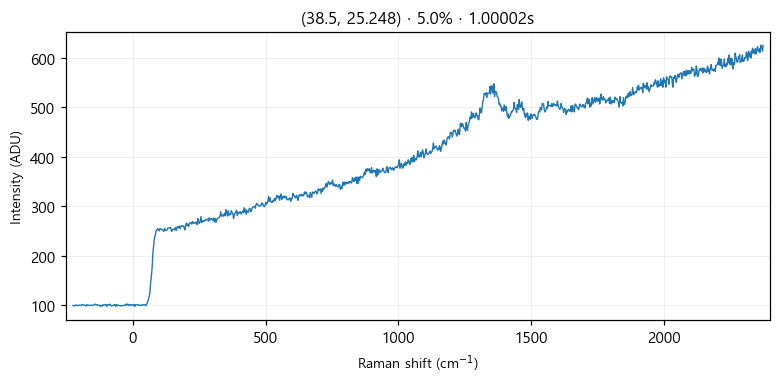

The data file committed next to this chart (first rows):
# laser_power_pct, 5.0
# exposure_time, 1
# laser_nm, 532
# mode, single
pixel_index, raman_shift_cm-1, wavelength_nm, intensity
0, -225.3, 525.7, 99.0
1, -222.2, 525.8, 98.0
2, -219.2, 525.9, 99.0
3, -216.1, 526, 100.0
4, -213, 526.1, 99.0
5, -210, 526.1, 100.0
6, -206.9, 526.2, 99.0
7, -203.8, 526.3, 99.0
8, -200.8, 526.4, 100.0
9, -197.7, 526.5, 99.0
10, -194.7, 526.6, 100.0
11, -191.6, 526.7, 101.0
12, -188.6, 526.7, 101.0
13, -185.5, 526.8, 100.0
14, -182.4, 526.9, 100.0
15, -179.4, 527, 99.0
16, -176.3, 527.1, 98.0
17, -173.3, 527.2, 101.0
18, -170.2, 527.2, 99.0
19, -167.2, 527.3, 100.0
20, -164.2, 527.4, 99.0
21, -161.1, 527.5, 99.0
22, -158.1, 527.6, 100.0
23, -155, 527.7, 100.0
24, -152, 527.8, 99.0
25, -148.9, 527.8, 100.0
26, -145.9, 527.9, 100.0
27, -142.9, 528, 102.0
28, -139.8, 528.1, 101.0
29, -136.8, 528.2, 100.0
30, -133.8, 528.3, 101.0
31, -130.7, 528.3, 100.0
32, -127.7, 528.4, 99.0
33, -124.7, 528.5, 100.0
34, -121.6, 528.6, 97.0
35, -118.6, 528.7, 99.0
36, -115.6, 528.8, 98.0
37, -112.6, 528.9, 101.0
38, -109.5, 528.9, 99.0
39, -106.5, 529, 100.0
40, -103.5, 529.1, 101.0
41, -100.5, 529.2, 101.0
42, -97.44, 529.3, 97.0
43, -94.42, 529.4, 101.0
44, -91.41, 529.4, 101.0
45, -88.39, 529.5, 100.0
46, -85.38, 529.6, 102.0
47, -82.36, 529.7, 99.0
48, -79.35, 529.8, 98.0
49, -76.34, 529.9, 99.0
50, -73.33, 530, 99.0
51, -70.32, 530, 101.0
52, -67.31, 530.1, 101.0
53, -64.3, 530.2, 97.0
54, -61.3, 530.3, 101.0
55, -58.29, 530.4, 99.0
... 968 more rows
